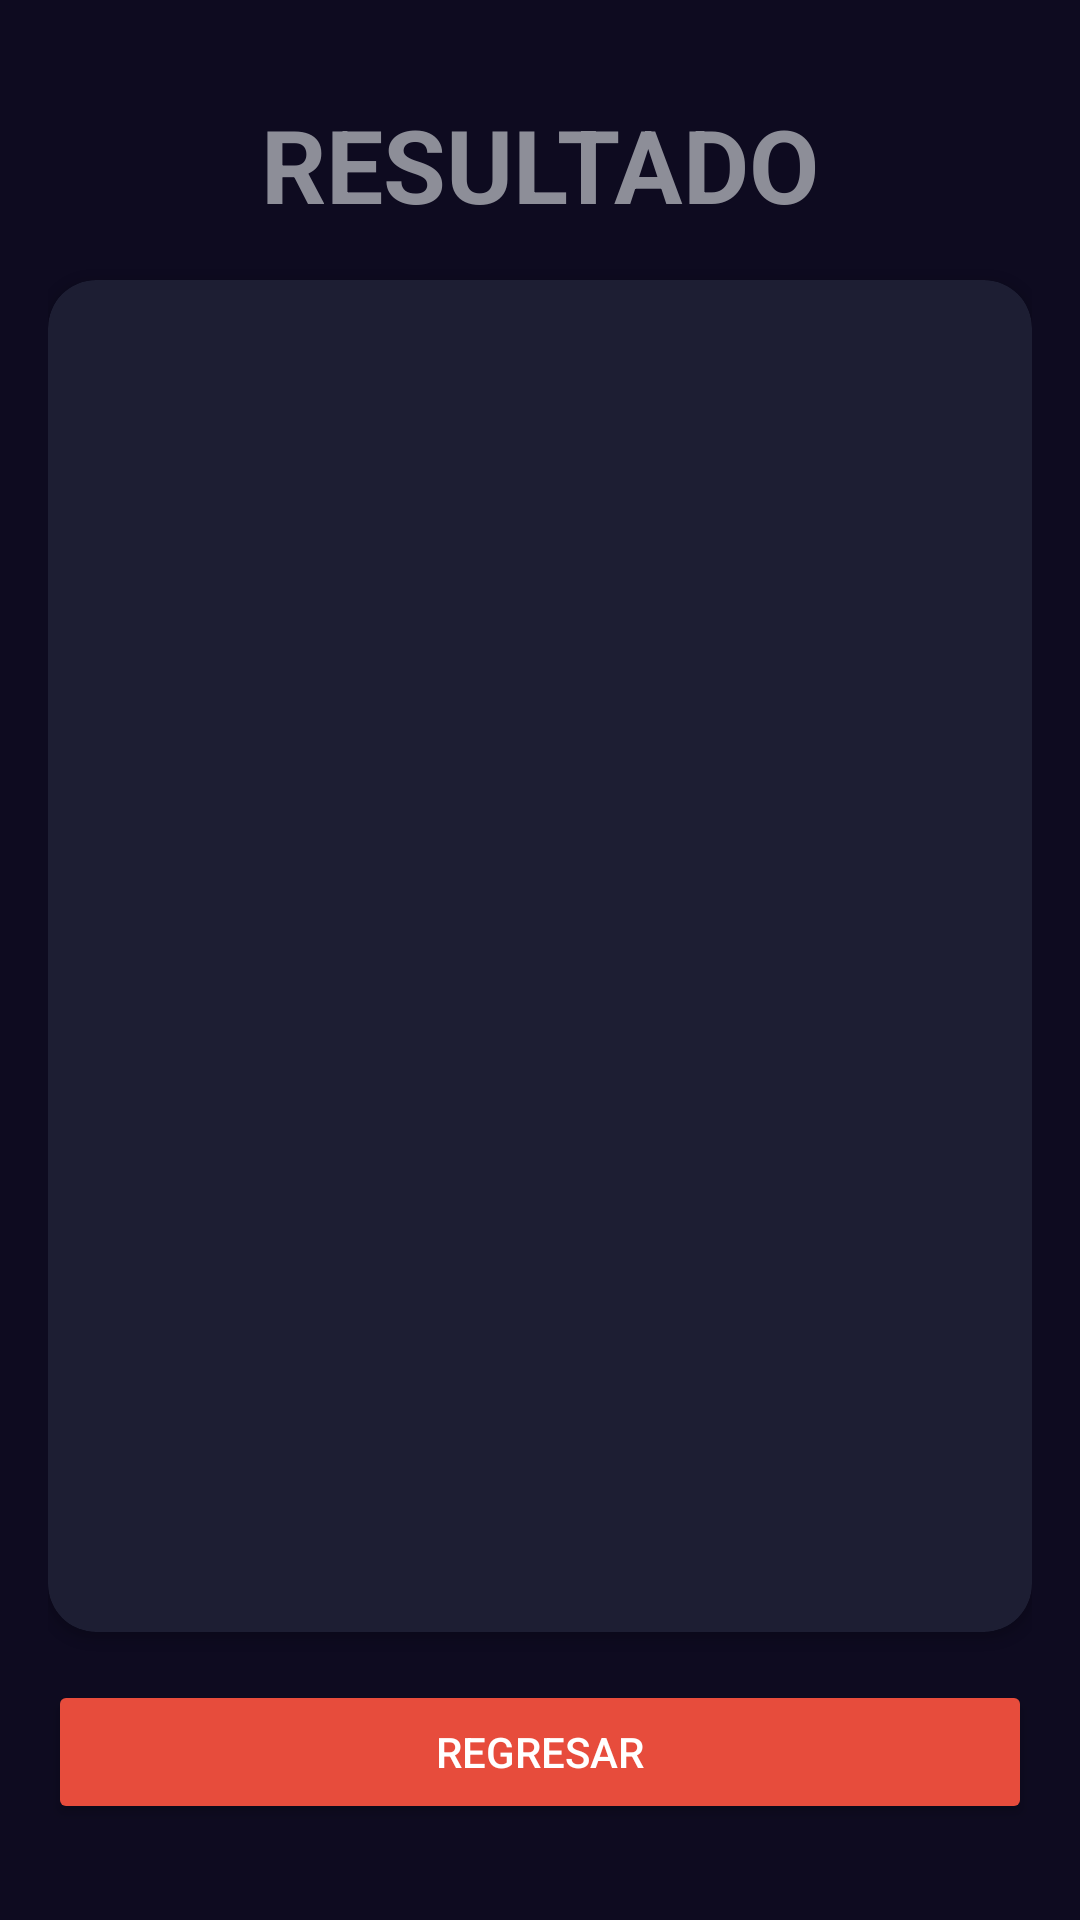

Here is an Android app screen rendered from its layout file. Give the layout XML and the strings, colors and styles it references.
<!-- AndroidManifest.xml: application theme Theme.Actividad1Boris -->
<!-- res/layout/activity_resultado_exponencial.xml -->
<?xml version="1.0" encoding="utf-8"?>
<androidx.constraintlayout.widget.ConstraintLayout xmlns:android="http://schemas.android.com/apk/res/android"
    xmlns:app="http://schemas.android.com/apk/res-auto"
    xmlns:tools="http://schemas.android.com/tools"
    android:layout_width="match_parent"
    android:layout_height="match_parent"
    android:background="@color/back_app"
    android:paddingHorizontal="16dp"
    android:paddingVertical="32dp"
    tools:context=".ResultadoExponencialActivity">


    <TextView
        android:id="@+id/txtTituloResultado"
        android:layout_width="wrap_content"
        android:layout_height="wrap_content"
        android:text="@string/resultado_titulo"
        android:textAllCaps="true"
        android:textColor="@color/title_text"
        android:textSize="34sp"
        android:textStyle="bold"
        app:layout_constraintEnd_toEndOf="parent"
        app:layout_constraintStart_toStartOf="parent"
        app:layout_constraintTop_toTopOf="parent" />

    <androidx.cardview.widget.CardView
        android:id="@+id/cvResultado"
        android:layout_width="0dp"
        android:layout_height="0dp"
        app:layout_constraintTop_toBottomOf="@id/txtTituloResultado"
        app:layout_constraintEnd_toEndOf="parent"
        app:layout_constraintStart_toStartOf="parent"
        app:layout_constraintBottom_toTopOf="@+id/btnRegresar"
        app:cardCornerRadius="16dp"
        android:layout_marginTop="16dp"
        android:layout_marginBottom="16dp"
        app:cardBackgroundColor="@color/detalle">

        <LinearLayout
            android:layout_width="match_parent"
            android:layout_height="match_parent"
            android:gravity="center"
            android:orientation="vertical">

            <TextView
                android:id="@+id/txtOperacion"
                android:layout_width="wrap_content"
                android:layout_height="wrap_content"
                android:textAllCaps="true"
                android:textColor="@color/title_text"
                android:textSize="20sp"
                android:textStyle="bold"
                tools:text="@string/operacion_text" />

            <TextView
                android:id="@+id/txtResultado"
                android:layout_width="wrap_content"
                android:layout_height="wrap_content"
                android:textAllCaps="true"
                android:textColor="@color/white"
                android:textSize="96sp"
                android:textStyle="bold"
                tools:text="@string/resultado" />
        </LinearLayout>

    </androidx.cardview.widget.CardView>

    <Button
        android:id="@+id/btnRegresar"
        android:layout_width="match_parent"
        android:layout_height="wrap_content"
        android:text="@string/atras"
        android:backgroundTint="@color/boton_atras"
        android:textColor="@color/textoBoton"
        app:layout_constraintBottom_toBottomOf="parent"
        app:layout_constraintEnd_toEndOf="parent"
        app:layout_constraintStart_toStartOf="parent" />



</androidx.constraintlayout.widget.ConstraintLayout>
<!-- resources referenced by this layout -->
<resources>
  <color name="back_app">#0E0B20</color>
  <color name="boton_atras">#E74C3C</color>
  <color name="detalle">#1D1E33</color>
  <color name="textoBoton">#FFFFFFFF</color>
  <color name="title_text">#FF8D8E98</color>
  <color name="white">#FFFFFFFF</color>
  <string name="atras">Regresar</string>
  <string name="operacion_text">Operación exitosa!</string>
  <string name="resultado">....</string>
  <string name="resultado_titulo">RESULTADO</string>
  <style name="Theme.Actividad1Boris" parent="Base.Theme.Actividad1Boris" />
  <style name="Base.Theme.Actividad1Boris" parent="Theme.Material3.DayNight.NoActionBar">
          
          
      </style>
</resources>
